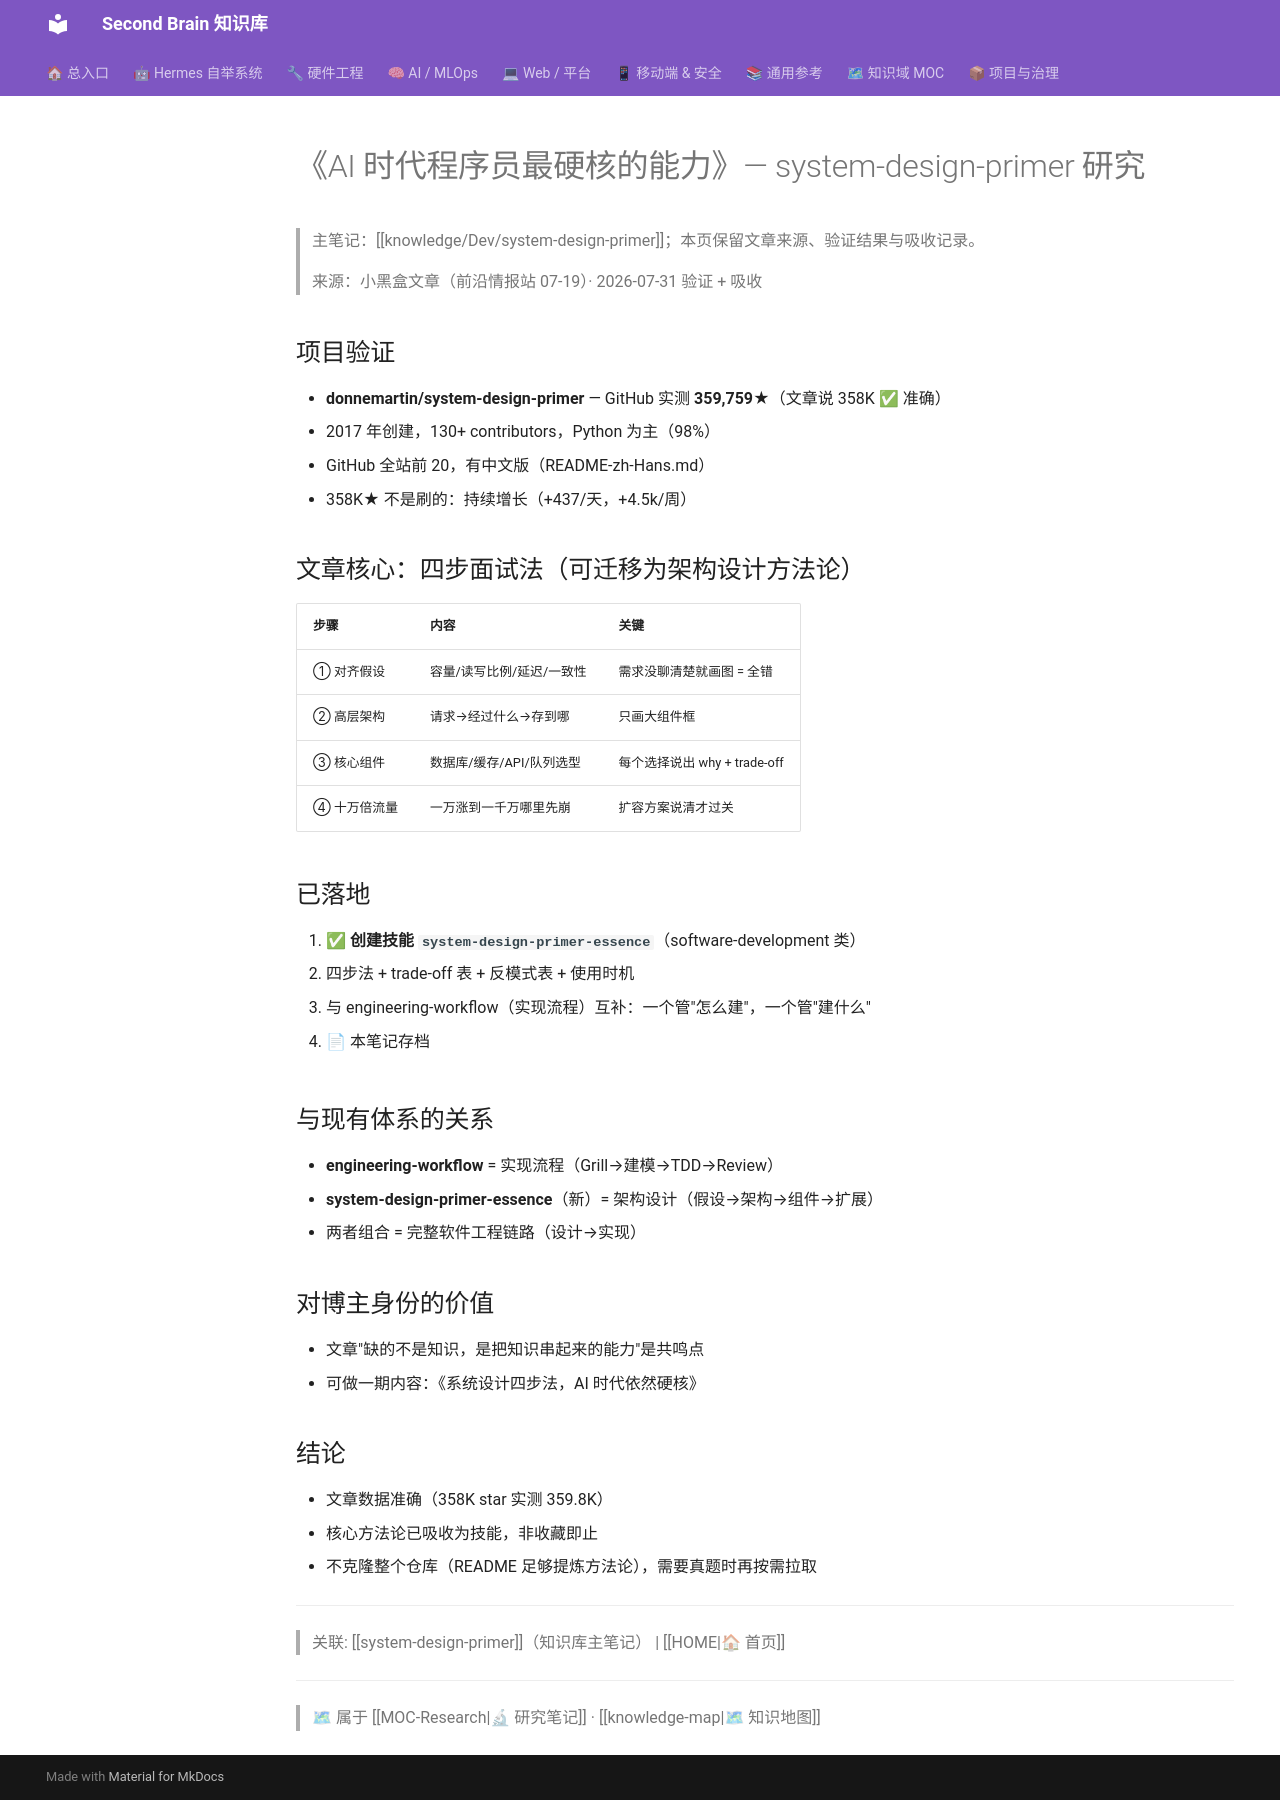

repository: mo9652962-ai/second-brain · page: kb/knowledge/Research/system-design-primer-study/index.html · generator: mkdocs

---
tags: [research, github, system-design, article-study]
created: 2026-07-31
status: absorbed
---

# 《AI 时代程序员最硬核的能力》— system-design-primer 研究

> 主笔记：[[knowledge/Dev/system-design-primer]]；本页保留文章来源、验证结果与吸收记录。

> 来源：小黑盒文章（前沿情报站 07-19）· 2026-07-31 验证 + 吸收

## 项目验证

- **donnemartin/system-design-primer** — GitHub 实测 **359,759★**（文章说 358K ✅ 准确）
- 2017 年创建，130+ contributors，Python 为主（98%）
- GitHub 全站前 20，有中文版（README-zh-Hans.md）
- 358K★ 不是刷的：持续增长（+437/天，+4.5k/周）

## 文章核心：四步面试法（可迁移为架构设计方法论）

| 步骤 | 内容 | 关键 |
|------|------|------|
| ① 对齐假设 | 容量/读写比例/延迟/一致性 | 需求没聊清楚就画图 = 全错 |
| ② 高层架构 | 请求→经过什么→存到哪 | 只画大组件框 |
| ③ 核心组件 | 数据库/缓存/API/队列选型 | 每个选择说出 why + trade-off |
| ④ 十万倍流量 | 一万涨到一千万哪里先崩 | 扩容方案说清才过关 |

## 已落地

1. ✅ **创建技能 `system-design-primer-essence`**（software-development 类）
   - 四步法 + trade-off 表 + 反模式表 + 使用时机
   - 与 engineering-workflow（实现流程）互补：一个管"怎么建"，一个管"建什么"

2. 📄 本笔记存档

## 与现有体系的关系

- **engineering-workflow** = 实现流程（Grill→建模→TDD→Review）
- **system-design-primer-essence**（新）= 架构设计（假设→架构→组件→扩展）
- 两者组合 = 完整软件工程链路（设计→实现）

## 对博主身份的价值

- 文章"缺的不是知识，是把知识串起来的能力"是共鸣点
- 可做一期内容：《系统设计四步法，AI 时代依然硬核》

## 结论

- 文章数据准确（358K star 实测 359.8K）
- 核心方法论已吸收为技能，非收藏即止
- 不克隆整个仓库（README 足够提炼方法论），需要真题时再按需拉取

---
> 关联: [[system-design-primer]]（知识库主笔记） | [[HOME|🏠 首页]]

---
> 🗺 属于 [[MOC-Research|🔬 研究笔记]] · [[knowledge-map|🗺 知识地图]]
